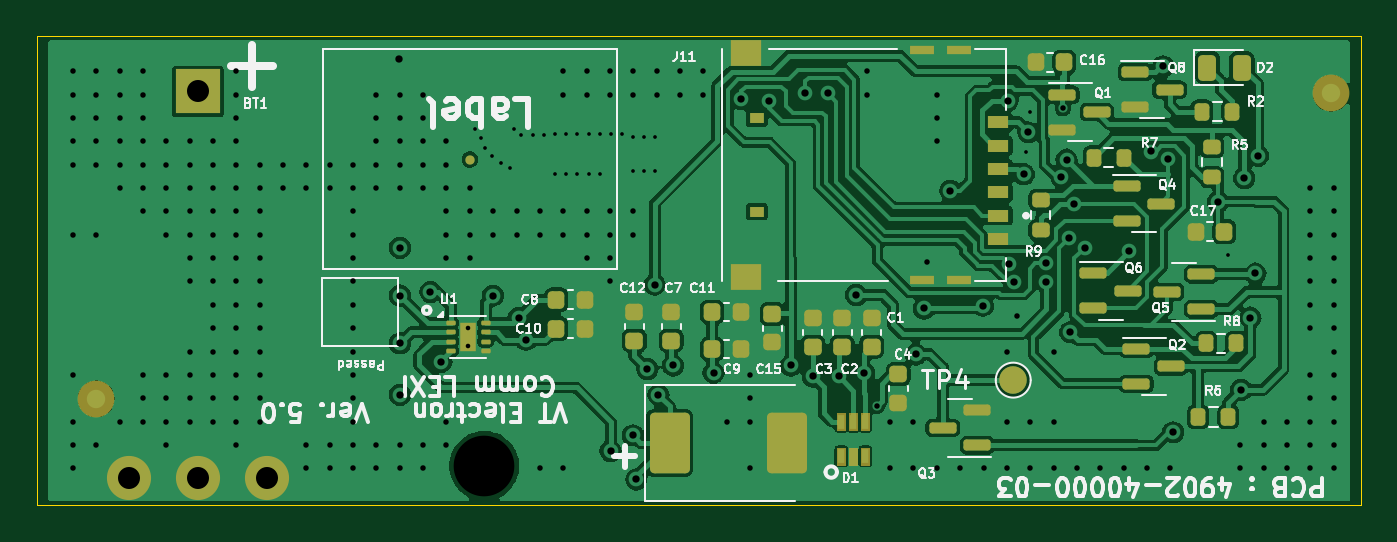
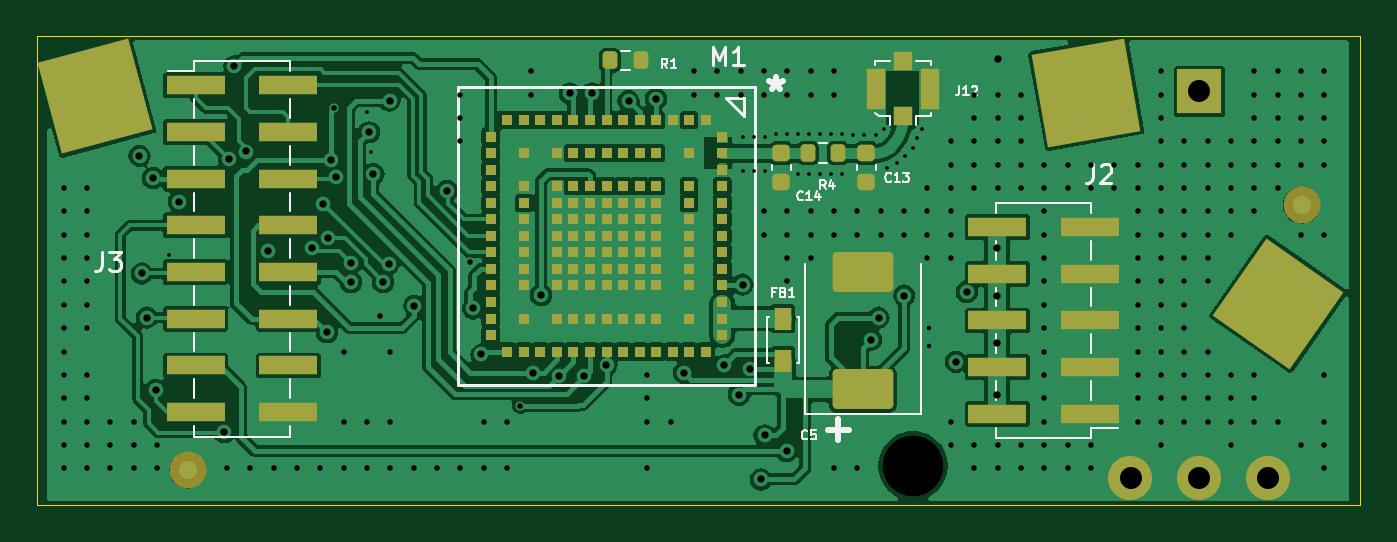
Circuit board: 13 layer files. Board 72.0 x 25.5 mm.
- bottom_copper: LEXI-R422-Rev 3-B_Cu.gbr (120849 bytes)
- bottom_mask: LEXI-R422-Rev 3-B_Mask.gbr (6463 bytes)
- paste: LEXI-R422-Rev 3-B_Paste.gbr (5642 bytes)
- bottom_silk: LEXI-R422-Rev 3-B_Silkscreen.gbr (13377 bytes)
- outline: LEXI-R422-Rev 3-Edge_Cuts.gbr (668 bytes)
- top_copper: LEXI-R422-Rev 3-F_Cu.gbr (121920 bytes)
- top_mask: LEXI-R422-Rev 3-F_Mask.gbr (6891 bytes)
- paste: LEXI-R422-Rev 3-F_Paste.gbr (6492 bytes)
- top_silk: LEXI-R422-Rev 3-F_Silkscreen.gbr (70699 bytes)
- inner_copper: LEXI-R422-Rev 3-In1_Cu.gbr (224712 bytes)
- inner_copper: LEXI-R422-Rev 3-In2_Cu.gbr (55020 bytes)
- drill: LEXI-R422-Rev 3-NPTH.drl (344 bytes)
- drill: LEXI-R422-Rev 3-PTH.drl (5482 bytes)

=== bottom_copper: LEXI-R422-Rev 3-B_Cu.gbr (120849 bytes, source omitted) ===
=== bottom_mask: LEXI-R422-Rev 3-B_Mask.gbr ===
%TF.GenerationSoftware,KiCad,Pcbnew,8.0.5*%
%TF.CreationDate,2024-10-21T10:38:41+01:00*%
%TF.ProjectId,LEXI-R422-Rev 3,4c455849-2d52-4343-9232-2d5265762033,rev?*%
%TF.SameCoordinates,Original*%
%TF.FileFunction,Soldermask,Bot*%
%TF.FilePolarity,Negative*%
%FSLAX46Y46*%
G04 Gerber Fmt 4.6, Leading zero omitted, Abs format (unit mm)*
G04 Created by KiCad (PCBNEW 8.0.5) date 2024-10-21 10:38:41*
%MOMM*%
%LPD*%
G01*
G04 APERTURE LIST*
G04 Aperture macros list*
%AMRoundRect*
0 Rectangle with rounded corners*
0 $1 Rounding radius*
0 $2 $3 $4 $5 $6 $7 $8 $9 X,Y pos of 4 corners*
0 Add a 4 corners polygon primitive as box body*
4,1,4,$2,$3,$4,$5,$6,$7,$8,$9,$2,$3,0*
0 Add four circle primitives for the rounded corners*
1,1,$1+$1,$2,$3*
1,1,$1+$1,$4,$5*
1,1,$1+$1,$6,$7*
1,1,$1+$1,$8,$9*
0 Add four rect primitives between the rounded corners*
20,1,$1+$1,$2,$3,$4,$5,0*
20,1,$1+$1,$4,$5,$6,$7,0*
20,1,$1+$1,$6,$7,$8,$9,0*
20,1,$1+$1,$8,$9,$2,$3,0*%
%AMRotRect*
0 Rectangle, with rotation*
0 The origin of the aperture is its center*
0 $1 length*
0 $2 width*
0 $3 Rotation angle, in degrees counterclockwise*
0 Add horizontal line*
21,1,$1,$2,0,0,$3*%
G04 Aperture macros list end*
%ADD10R,2.400000X2.400000*%
%ADD11C,2.400000*%
%ADD12C,2.500000*%
%ADD13RoundRect,0.250001X1.399999X-0.837499X1.399999X0.837499X-1.399999X0.837499X-1.399999X-0.837499X0*%
%ADD14R,1.000000X1.000000*%
%ADD15R,1.050000X2.200000*%
%ADD16R,3.150000X1.000000*%
%ADD17R,0.600000X0.600000*%
%ADD18RotRect,5.100000X5.100000X170.000000*%
%ADD19C,2.000000*%
%ADD20RoundRect,0.200000X-0.200000X-0.275000X0.200000X-0.275000X0.200000X0.275000X-0.200000X0.275000X0*%
%ADD21R,0.950000X1.200000*%
%ADD22RoundRect,0.225000X-0.250000X0.225000X-0.250000X-0.225000X0.250000X-0.225000X0.250000X0.225000X0*%
%ADD23RotRect,5.100000X5.100000X165.000000*%
%ADD24RotRect,5.100000X5.100000X125.000000*%
G04 APERTURE END LIST*
D10*
%TO.C,BT1*%
X11750000Y19500000D03*
D11*
X11750000Y-1500000D03*
X15500000Y-1500000D03*
X8000000Y-1500000D03*
%TD*%
D12*
%TO.C,H1*%
X27330400Y-863600D03*
%TD*%
D13*
%TO.C,C5*%
X30060000Y3292500D03*
X30060000Y9667500D03*
%TD*%
D14*
%TO.C,J12*%
X27875000Y18150000D03*
D15*
X29350000Y19650000D03*
D14*
X27875000Y21150000D03*
D15*
X26400000Y19650000D03*
%TD*%
D16*
%TO.C,J3*%
X66350000Y19840000D03*
X66350000Y17300000D03*
X66350000Y14760000D03*
X66350000Y12220000D03*
X66350000Y9680000D03*
X66350000Y7140000D03*
X66350000Y4600000D03*
X66350000Y2060000D03*
X61300000Y19840000D03*
X61300000Y17300000D03*
X61300000Y14760000D03*
X61300000Y12220000D03*
X61300000Y9680000D03*
X61300000Y7140000D03*
X61300000Y4600000D03*
X61300000Y2060000D03*
%TD*%
D17*
%TO.C,M1*%
X37700000Y17050000D03*
X37700000Y16150000D03*
X37700000Y15250000D03*
X37700000Y14350000D03*
X37700000Y13450000D03*
X37700000Y12550000D03*
X37700000Y11650000D03*
X37700000Y10750000D03*
X37700000Y9850000D03*
X37700000Y8950000D03*
X37700000Y8050000D03*
X37700000Y7150000D03*
X37700000Y6250000D03*
X38600000Y17950000D03*
X38600000Y5350000D03*
X39500000Y17950000D03*
X39500000Y16150000D03*
X39500000Y14350000D03*
X39500000Y13450000D03*
X39500000Y12550000D03*
X39500000Y11650000D03*
X39500000Y10750000D03*
X39500000Y9850000D03*
X39500000Y8950000D03*
X39500000Y7150000D03*
X39500000Y5350000D03*
X40400000Y17950000D03*
X40400000Y5350000D03*
X41300000Y17950000D03*
X41300000Y16150000D03*
X41300000Y14350000D03*
X41300000Y13450000D03*
X41300000Y12550000D03*
X41300000Y11650000D03*
X41300000Y10750000D03*
X41300000Y9850000D03*
X41300000Y8950000D03*
X41300000Y7150000D03*
X41300000Y5350000D03*
X42200000Y17950000D03*
X42200000Y16150000D03*
X42200000Y14350000D03*
X42200000Y13450000D03*
X42200000Y12550000D03*
X42200000Y11650000D03*
X42200000Y10750000D03*
X42200000Y9850000D03*
X42200000Y8950000D03*
X42200000Y7150000D03*
X42200000Y5350000D03*
X43100000Y17950000D03*
X43100000Y16150000D03*
X43100000Y14350000D03*
X43100000Y13450000D03*
X43100000Y12550000D03*
X43100000Y11650000D03*
X43100000Y10750000D03*
X43100000Y9850000D03*
X43100000Y8950000D03*
X43100000Y7150000D03*
X43100000Y5350000D03*
X44000000Y17950000D03*
X44000000Y16150000D03*
X44000000Y14350000D03*
X44000000Y13450000D03*
X44000000Y12550000D03*
X44000000Y11650000D03*
X44000000Y10750000D03*
X44000000Y9850000D03*
X44000000Y8950000D03*
X44000000Y7150000D03*
X44000000Y5350000D03*
X44900000Y17950000D03*
X44900000Y16150000D03*
X44900000Y14350000D03*
X44900000Y13450000D03*
X44900000Y12550000D03*
X44900000Y11650000D03*
X44900000Y10750000D03*
X44900000Y9850000D03*
X44900000Y8950000D03*
X44900000Y7150000D03*
X44900000Y5350000D03*
X45800000Y17950000D03*
X45800000Y16150000D03*
X45800000Y14350000D03*
X45800000Y13450000D03*
X45800000Y12550000D03*
X45800000Y11650000D03*
X45800000Y10750000D03*
X45800000Y9850000D03*
X45800000Y8950000D03*
X45800000Y7150000D03*
X45800000Y5350000D03*
X46700000Y17950000D03*
X46700000Y16150000D03*
X46700000Y14350000D03*
X46700000Y13450000D03*
X46700000Y12550000D03*
X46700000Y11650000D03*
X46700000Y10750000D03*
X46700000Y9850000D03*
X46700000Y8950000D03*
X46700000Y7150000D03*
X46700000Y5350000D03*
X47600000Y17950000D03*
X47600000Y5350000D03*
X48500000Y17950000D03*
X48500000Y16150000D03*
X48500000Y14350000D03*
X48500000Y13450000D03*
X48500000Y12550000D03*
X48500000Y11650000D03*
X48500000Y10750000D03*
X48500000Y9850000D03*
X48500000Y8950000D03*
X48500000Y7150000D03*
X48500000Y5350000D03*
X49400000Y17950000D03*
X49400000Y5350000D03*
X50300000Y17050000D03*
X50300000Y16150000D03*
X50300000Y15250000D03*
X50300000Y14350000D03*
X50300000Y13450000D03*
X50300000Y12550000D03*
X50300000Y11650000D03*
X50300000Y10750000D03*
X50300000Y9850000D03*
X50300000Y8950000D03*
X50300000Y8050000D03*
X50300000Y7150000D03*
X50300000Y6250000D03*
%TD*%
D18*
%TO.C,J5*%
X17897600Y19431000D03*
%TD*%
D19*
%TO.C,FID2*%
X66776600Y-1092200D03*
%TD*%
D20*
%TO.C,R4*%
X31400000Y16150000D03*
X33050000Y16150000D03*
%TD*%
%TO.C,R1*%
X42150000Y21200000D03*
X43800000Y21200000D03*
%TD*%
D21*
%TO.C,FB1*%
X34400000Y7150000D03*
X34400000Y4850000D03*
%TD*%
D16*
%TO.C,J2*%
X17700000Y1970000D03*
X17700000Y4510000D03*
X17700000Y7050000D03*
X17700000Y9590000D03*
X17700000Y12130000D03*
X22750000Y1970000D03*
X22750000Y4510000D03*
X22750000Y7050000D03*
X22750000Y9590000D03*
X22750000Y12130000D03*
%TD*%
D22*
%TO.C,C13*%
X29875000Y16150000D03*
X29875000Y14600000D03*
%TD*%
D23*
%TO.C,J6*%
X71805800Y19227800D03*
%TD*%
D24*
%TO.C,J4*%
X7467600Y7950200D03*
%TD*%
D19*
%TO.C,FID3*%
X6197600Y13309600D03*
%TD*%
D22*
%TO.C,C14*%
X34500000Y16150000D03*
X34500000Y14600000D03*
%TD*%
M02*

=== paste: LEXI-R422-Rev 3-B_Paste.gbr ===
%TF.GenerationSoftware,KiCad,Pcbnew,8.0.5*%
%TF.CreationDate,2024-10-21T10:38:41+01:00*%
%TF.ProjectId,LEXI-R422-Rev 3,4c455849-2d52-4343-9232-2d5265762033,rev?*%
%TF.SameCoordinates,Original*%
%TF.FileFunction,Paste,Bot*%
%TF.FilePolarity,Positive*%
%FSLAX46Y46*%
G04 Gerber Fmt 4.6, Leading zero omitted, Abs format (unit mm)*
G04 Created by KiCad (PCBNEW 8.0.5) date 2024-10-21 10:38:41*
%MOMM*%
%LPD*%
G01*
G04 APERTURE LIST*
G04 Aperture macros list*
%AMRoundRect*
0 Rectangle with rounded corners*
0 $1 Rounding radius*
0 $2 $3 $4 $5 $6 $7 $8 $9 X,Y pos of 4 corners*
0 Add a 4 corners polygon primitive as box body*
4,1,4,$2,$3,$4,$5,$6,$7,$8,$9,$2,$3,0*
0 Add four circle primitives for the rounded corners*
1,1,$1+$1,$2,$3*
1,1,$1+$1,$4,$5*
1,1,$1+$1,$6,$7*
1,1,$1+$1,$8,$9*
0 Add four rect primitives between the rounded corners*
20,1,$1+$1,$2,$3,$4,$5,0*
20,1,$1+$1,$4,$5,$6,$7,0*
20,1,$1+$1,$6,$7,$8,$9,0*
20,1,$1+$1,$8,$9,$2,$3,0*%
G04 Aperture macros list end*
%ADD10RoundRect,0.250001X1.399999X-0.837499X1.399999X0.837499X-1.399999X0.837499X-1.399999X-0.837499X0*%
%ADD11R,1.000000X1.000000*%
%ADD12R,1.050000X2.200000*%
%ADD13R,3.150000X1.000000*%
%ADD14R,0.600000X0.600000*%
%ADD15RoundRect,0.200000X-0.200000X-0.275000X0.200000X-0.275000X0.200000X0.275000X-0.200000X0.275000X0*%
%ADD16R,0.950000X1.200000*%
%ADD17RoundRect,0.225000X-0.250000X0.225000X-0.250000X-0.225000X0.250000X-0.225000X0.250000X0.225000X0*%
G04 APERTURE END LIST*
D10*
%TO.C,C5*%
X30060000Y3292500D03*
X30060000Y9667500D03*
%TD*%
D11*
%TO.C,J12*%
X27875000Y18150000D03*
D12*
X29350000Y19650000D03*
D11*
X27875000Y21150000D03*
D12*
X26400000Y19650000D03*
%TD*%
D13*
%TO.C,J3*%
X66350000Y19840000D03*
X66350000Y17300000D03*
X66350000Y14760000D03*
X66350000Y12220000D03*
X66350000Y9680000D03*
X66350000Y7140000D03*
X66350000Y4600000D03*
X66350000Y2060000D03*
X61300000Y19840000D03*
X61300000Y17300000D03*
X61300000Y14760000D03*
X61300000Y12220000D03*
X61300000Y9680000D03*
X61300000Y7140000D03*
X61300000Y4600000D03*
X61300000Y2060000D03*
%TD*%
D14*
%TO.C,M1*%
X37700000Y17050000D03*
X37700000Y16150000D03*
X37700000Y15250000D03*
X37700000Y14350000D03*
X37700000Y13450000D03*
X37700000Y12550000D03*
X37700000Y11650000D03*
X37700000Y10750000D03*
X37700000Y9850000D03*
X37700000Y8950000D03*
X37700000Y8050000D03*
X37700000Y7150000D03*
X37700000Y6250000D03*
X38600000Y17950000D03*
X38600000Y5350000D03*
X39500000Y17950000D03*
X39500000Y16150000D03*
X39500000Y14350000D03*
X39500000Y13450000D03*
X39500000Y12550000D03*
X39500000Y11650000D03*
X39500000Y10750000D03*
X39500000Y9850000D03*
X39500000Y8950000D03*
X39500000Y7150000D03*
X39500000Y5350000D03*
X40400000Y17950000D03*
X40400000Y5350000D03*
X41300000Y17950000D03*
X41300000Y16150000D03*
X41300000Y14350000D03*
X41300000Y13450000D03*
X41300000Y12550000D03*
X41300000Y11650000D03*
X41300000Y10750000D03*
X41300000Y9850000D03*
X41300000Y8950000D03*
X41300000Y7150000D03*
X41300000Y5350000D03*
X42200000Y17950000D03*
X42200000Y16150000D03*
X42200000Y14350000D03*
X42200000Y13450000D03*
X42200000Y12550000D03*
X42200000Y11650000D03*
X42200000Y10750000D03*
X42200000Y9850000D03*
X42200000Y8950000D03*
X42200000Y7150000D03*
X42200000Y5350000D03*
X43100000Y17950000D03*
X43100000Y16150000D03*
X43100000Y14350000D03*
X43100000Y13450000D03*
X43100000Y12550000D03*
X43100000Y11650000D03*
X43100000Y10750000D03*
X43100000Y9850000D03*
X43100000Y8950000D03*
X43100000Y7150000D03*
X43100000Y5350000D03*
X44000000Y17950000D03*
X44000000Y16150000D03*
X44000000Y14350000D03*
X44000000Y13450000D03*
X44000000Y12550000D03*
X44000000Y11650000D03*
X44000000Y10750000D03*
X44000000Y9850000D03*
X44000000Y8950000D03*
X44000000Y7150000D03*
X44000000Y5350000D03*
X44900000Y17950000D03*
X44900000Y16150000D03*
X44900000Y14350000D03*
X44900000Y13450000D03*
X44900000Y12550000D03*
X44900000Y11650000D03*
X44900000Y10750000D03*
X44900000Y9850000D03*
X44900000Y8950000D03*
X44900000Y7150000D03*
X44900000Y5350000D03*
X45800000Y17950000D03*
X45800000Y16150000D03*
X45800000Y14350000D03*
X45800000Y13450000D03*
X45800000Y12550000D03*
X45800000Y11650000D03*
X45800000Y10750000D03*
X45800000Y9850000D03*
X45800000Y8950000D03*
X45800000Y7150000D03*
X45800000Y5350000D03*
X46700000Y17950000D03*
X46700000Y16150000D03*
X46700000Y14350000D03*
X46700000Y13450000D03*
X46700000Y12550000D03*
X46700000Y11650000D03*
X46700000Y10750000D03*
X46700000Y9850000D03*
X46700000Y8950000D03*
X46700000Y7150000D03*
X46700000Y5350000D03*
X47600000Y17950000D03*
X47600000Y5350000D03*
X48500000Y17950000D03*
X48500000Y16150000D03*
X48500000Y14350000D03*
X48500000Y13450000D03*
X48500000Y12550000D03*
X48500000Y11650000D03*
X48500000Y10750000D03*
X48500000Y9850000D03*
X48500000Y8950000D03*
X48500000Y7150000D03*
X48500000Y5350000D03*
X49400000Y17950000D03*
X49400000Y5350000D03*
X50300000Y17050000D03*
X50300000Y16150000D03*
X50300000Y15250000D03*
X50300000Y14350000D03*
X50300000Y13450000D03*
X50300000Y12550000D03*
X50300000Y11650000D03*
X50300000Y10750000D03*
X50300000Y9850000D03*
X50300000Y8950000D03*
X50300000Y8050000D03*
X50300000Y7150000D03*
X50300000Y6250000D03*
%TD*%
D15*
%TO.C,R4*%
X31400000Y16150000D03*
X33050000Y16150000D03*
%TD*%
%TO.C,R1*%
X42150000Y21200000D03*
X43800000Y21200000D03*
%TD*%
D16*
%TO.C,FB1*%
X34400000Y7150000D03*
X34400000Y4850000D03*
%TD*%
D13*
%TO.C,J2*%
X17700000Y1970000D03*
X17700000Y4510000D03*
X17700000Y7050000D03*
X17700000Y9590000D03*
X17700000Y12130000D03*
X22750000Y1970000D03*
X22750000Y4510000D03*
X22750000Y7050000D03*
X22750000Y9590000D03*
X22750000Y12130000D03*
%TD*%
D17*
%TO.C,C13*%
X29875000Y16150000D03*
X29875000Y14600000D03*
%TD*%
%TO.C,C14*%
X34500000Y16150000D03*
X34500000Y14600000D03*
%TD*%
M02*

=== bottom_silk: LEXI-R422-Rev 3-B_Silkscreen.gbr (13377 bytes, source omitted) ===
=== outline: LEXI-R422-Rev 3-Edge_Cuts.gbr ===
%TF.GenerationSoftware,KiCad,Pcbnew,8.0.5*%
%TF.CreationDate,2024-10-21T10:38:41+01:00*%
%TF.ProjectId,LEXI-R422-Rev 3,4c455849-2d52-4343-9232-2d5265762033,rev?*%
%TF.SameCoordinates,Original*%
%TF.FileFunction,Profile,NP*%
%FSLAX46Y46*%
G04 Gerber Fmt 4.6, Leading zero omitted, Abs format (unit mm)*
G04 Created by KiCad (PCBNEW 8.0.5) date 2024-10-21 10:38:41*
%MOMM*%
%LPD*%
G01*
G04 APERTURE LIST*
%TA.AperFunction,Profile*%
%ADD10C,0.050000*%
%TD*%
G04 APERTURE END LIST*
D10*
X75000000Y-3000000D02*
X3000000Y-3000000D01*
X3000000Y22500000D02*
X3000000Y-3000000D01*
X75000000Y-3000000D02*
X75000000Y22500000D01*
X75000000Y22500000D02*
X3000000Y22500000D01*
M02*

=== top_copper: LEXI-R422-Rev 3-F_Cu.gbr (121920 bytes, source omitted) ===
=== top_mask: LEXI-R422-Rev 3-F_Mask.gbr (6891 bytes, source omitted) ===
=== paste: LEXI-R422-Rev 3-F_Paste.gbr (6492 bytes, source omitted) ===
=== top_silk: LEXI-R422-Rev 3-F_Silkscreen.gbr (70699 bytes, source omitted) ===
=== inner_copper: LEXI-R422-Rev 3-In1_Cu.gbr (224712 bytes, source omitted) ===
=== inner_copper: LEXI-R422-Rev 3-In2_Cu.gbr (55020 bytes, source omitted) ===
=== drill: LEXI-R422-Rev 3-NPTH.drl ===
M48
; DRILL file {KiCad 8.0.5} date 2024-10-21T10:38:38+0100
; FORMAT={-:-/ absolute / inch / decimal}
; #@! TF.CreationDate,2024-10-21T10:38:38+01:00
; #@! TF.GenerationSoftware,Kicad,Pcbnew,8.0.5
; #@! TF.FileFunction,NonPlated,1,4,NPTH
FMAT,2
INCH
; #@! TA.AperFunction,NonPlated,NPTH,ComponentDrill
T1C0.1299
%
G90
G05
T1
X1.076Y-0.034
M30

=== drill: LEXI-R422-Rev 3-PTH.drl (5482 bytes, source omitted) ===
